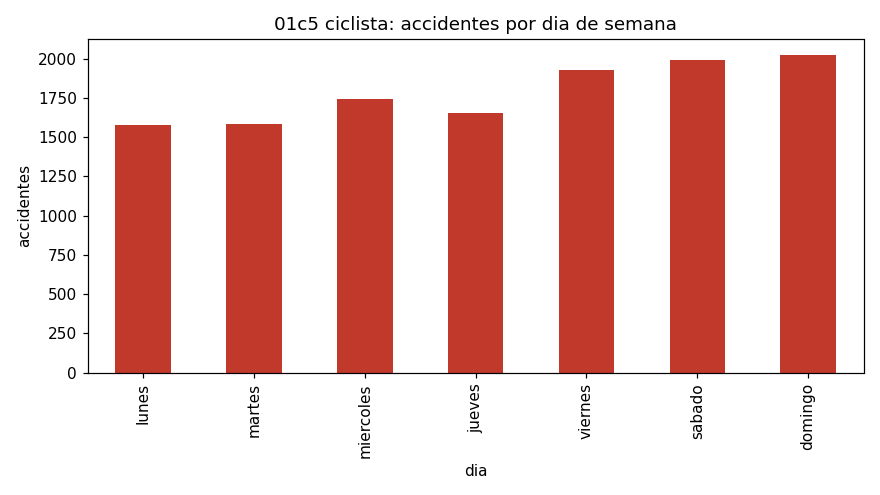

The file beside this chart, header and first rows:
dia, accidentes
lunes, 1576
martes, 1582
miercoles, 1745
jueves, 1652
viernes, 1928
sabado, 1989
domingo, 2024
